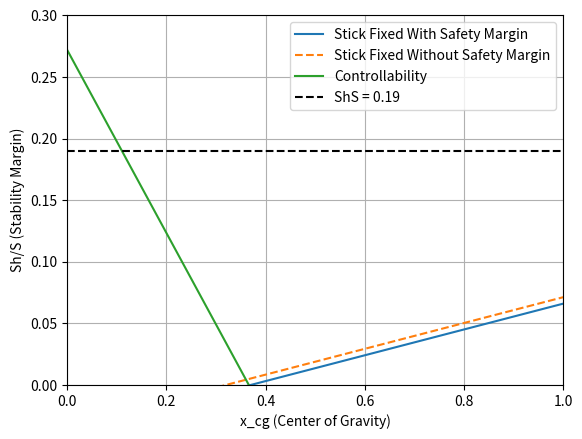

The script that saved this image:
import numpy as np
import matplotlib.pyplot as plt

#######################################
#GENERAL INPUTS
######################################
x_ac = 0.32 # Aerodynamic center

l_h = 20 # Distance between aerodynamic center and horizontal tail
mac = 2.2 # Mean aerodynamic chord
VhV = 1 # Velocity ratio horizontal tail to aircraft

SM = 0.05 # Safety margin

#######################################
# STATIC STABILITY FUNCTION
#######################################


Cla_h = 7.8 # Lift coefficient horizontal tail
Cla_Ah_stat = 5.2 # Lift coefficient aircraft without horizontal tail stat cond
deda = 0.3 # Downwash gradient


#######################################
# CONTRALLABILITY INPUTS
#######################################
CL_h = -0.8
Cm_ac = -0.25 # Moment coefficient aircraft
Cla_ah_cont = 5.4 # Lift coefficient aircraft with horizontal tail cont cond


def static_stability(x_cg):

    gradient = 1/((Cla_h/Cla_Ah_stat)*(1-deda)*(l_h/mac)*VhV**2)

    ShS = gradient * (x_cg - x_ac - SM)
    return ShS

def controllability(x_cg):

    gradient = 1/((CL_h/Cla_ah_cont)*(l_h/mac)*VhV**2)

    ShS = gradient * (x_cg - x_ac + Cm_ac/Cla_ah_cont)
    return ShS

x_cg_values = np.linspace(0, 1, 100)

# Calculate Sh/S with and without safety margin
static_with_SM = [static_stability(x_cg) for x_cg in x_cg_values]
SM = 0  # Temporarily set safety margin to 0
static_without_SM = [static_stability(x_cg) for x_cg in x_cg_values]

# Calculate controllability
controllability_values = [controllability(x_cg) for x_cg in x_cg_values]

# Plot the results
plt.figure()
plt.plot(x_cg_values, static_with_SM, label="Stick Fixed With Safety Margin")
plt.plot(x_cg_values, static_without_SM, label="Stick Fixed Without Safety Margin", linestyle='--')
plt.plot(x_cg_values, controllability_values, label="Controllability")
plt.axhline(y=0.19, color='k', linestyle='--', label="ShS = 0.19")
plt.xlabel("x_cg (Center of Gravity)")
plt.ylabel("Sh/S (Stability Margin)")
plt.ylim(0, 0.3)
plt.xlim(0, 1)
plt.legend()
plt.grid()
plt.show()

